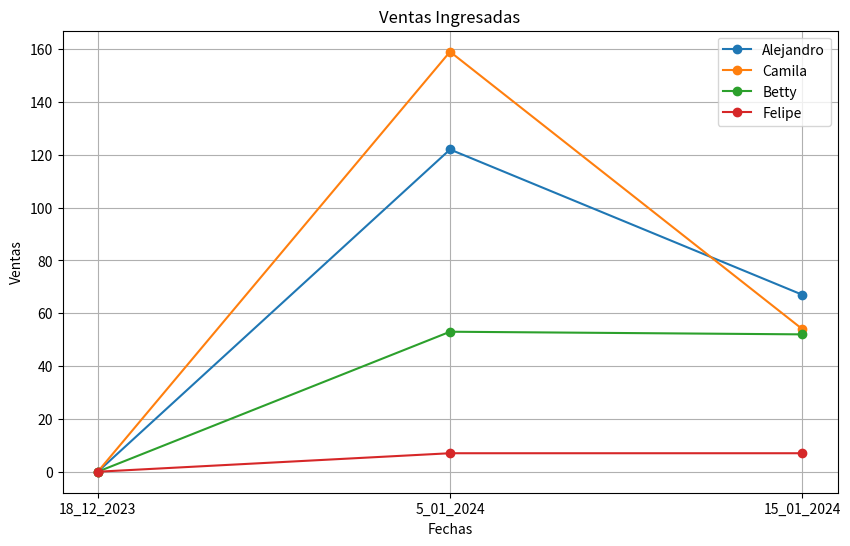
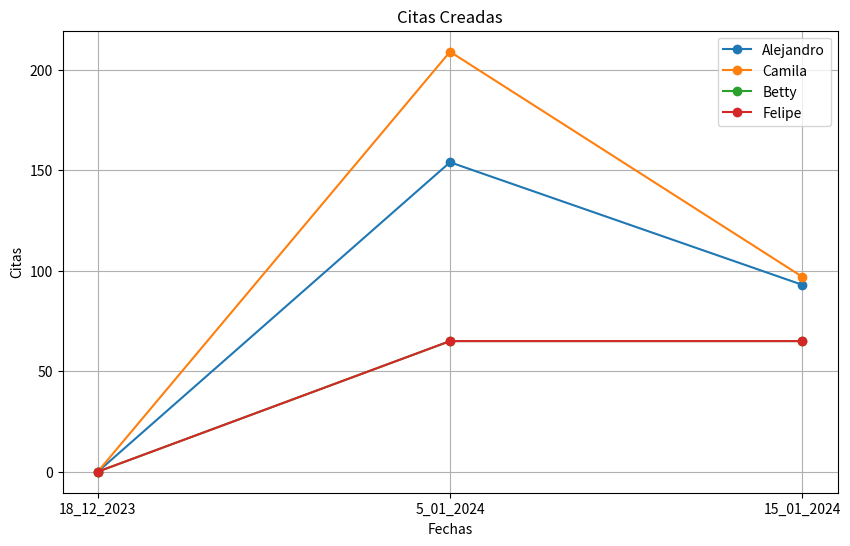
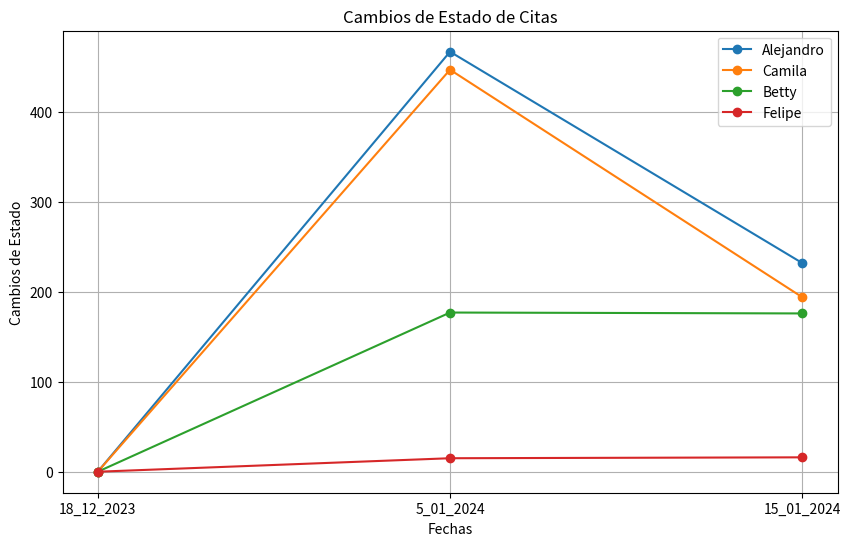

Here is the Python script that generated these plots, in order:
import pandas as pd
import numpy as np
import matplotlib.pyplot as plt


variables=['Recepcionista','18_12_2023','5_01_2024','15_01_2024']

ventas_ingresadas = [['Alejandro', 564, 686, 753], 
                     ['Camila', 442, 601, 655], 
                     ['Betty', 1171, 1224, 1276], 
                     ['Felipe', 2757, 2764, 2771]]

venta_marginal= [['Alejandro', 0, 122, 67], 
                ['Camila', 0, 159, 54], 
                ['Betty', 0, 53, 52], 
                ['Felipe', 0, 7, 7]]

citas_creadas = [['Alejandro', 630, 784, 877], 
                ['Camila', 530, 739, 836], 
                ['Betty', 914, 979, 1044], 
                ['Felipe', 2778, 2789, 2799]]

cita_marginal =[['Alejandro', 0, 154, 93], 
                ['Camila', 0, 209, 97], 
                ['Betty', 0, 65, 65], 
                ['Felipe', 0, 65, 65]]

cambio_de_estado_de_citas=[['Alejandro', 1826, 2293, 2525], 
                           ['Camila', 1269, 1716, 1910], 
                           ['Betty', 3019, 3196, 3373], 
                           ['Felipe', 6672, 6688, 6704]]

cambio_marginal=[['Alejandro', 0, 467, 232], 
                ['Camila', 0, 447, 194], 
                ['Betty', 0, 177, 176], 
                ['Felipe', 0, 15, 16]]

df_ventas=pd.DataFrame(venta_marginal,columns=variables)
df_citas=pd.DataFrame(cita_marginal,columns=variables)
df_cambios=pd.DataFrame(cambio_marginal,columns=variables)


# Graficar datos de ventas
plt.figure(figsize=(10, 6))
for i in range(len(df_ventas)):
    plt.plot(df_ventas.columns[1:], df_ventas.iloc[i, 1:], marker='o', label=df_ventas['Recepcionista'][i])

plt.title('Ventas Ingresadas')
plt.xlabel('Fechas')
plt.ylabel('Ventas')
plt.legend()
plt.grid(True)
plt.show()

# Graficar datos de citas
plt.figure(figsize=(10, 6))
for i in range(len(df_citas)):
    plt.plot(df_citas.columns[1:], df_citas.iloc[i, 1:], marker='o', label=df_citas['Recepcionista'][i])

plt.title('Citas Creadas')
plt.xlabel('Fechas')
plt.ylabel('Citas')
plt.legend()
plt.grid(True)
plt.show()

# Graficar datos de cambios de estado de citas
plt.figure(figsize=(10, 6))
for i in range(len(df_cambios)):
    plt.plot(df_cambios.columns[1:], df_cambios.iloc[i, 1:], marker='o', label=df_cambios['Recepcionista'][i])

plt.title('Cambios de Estado de Citas')
plt.xlabel('Fechas')
plt.ylabel('Cambios de Estado')
plt.legend()
plt.grid(True)
plt.show()